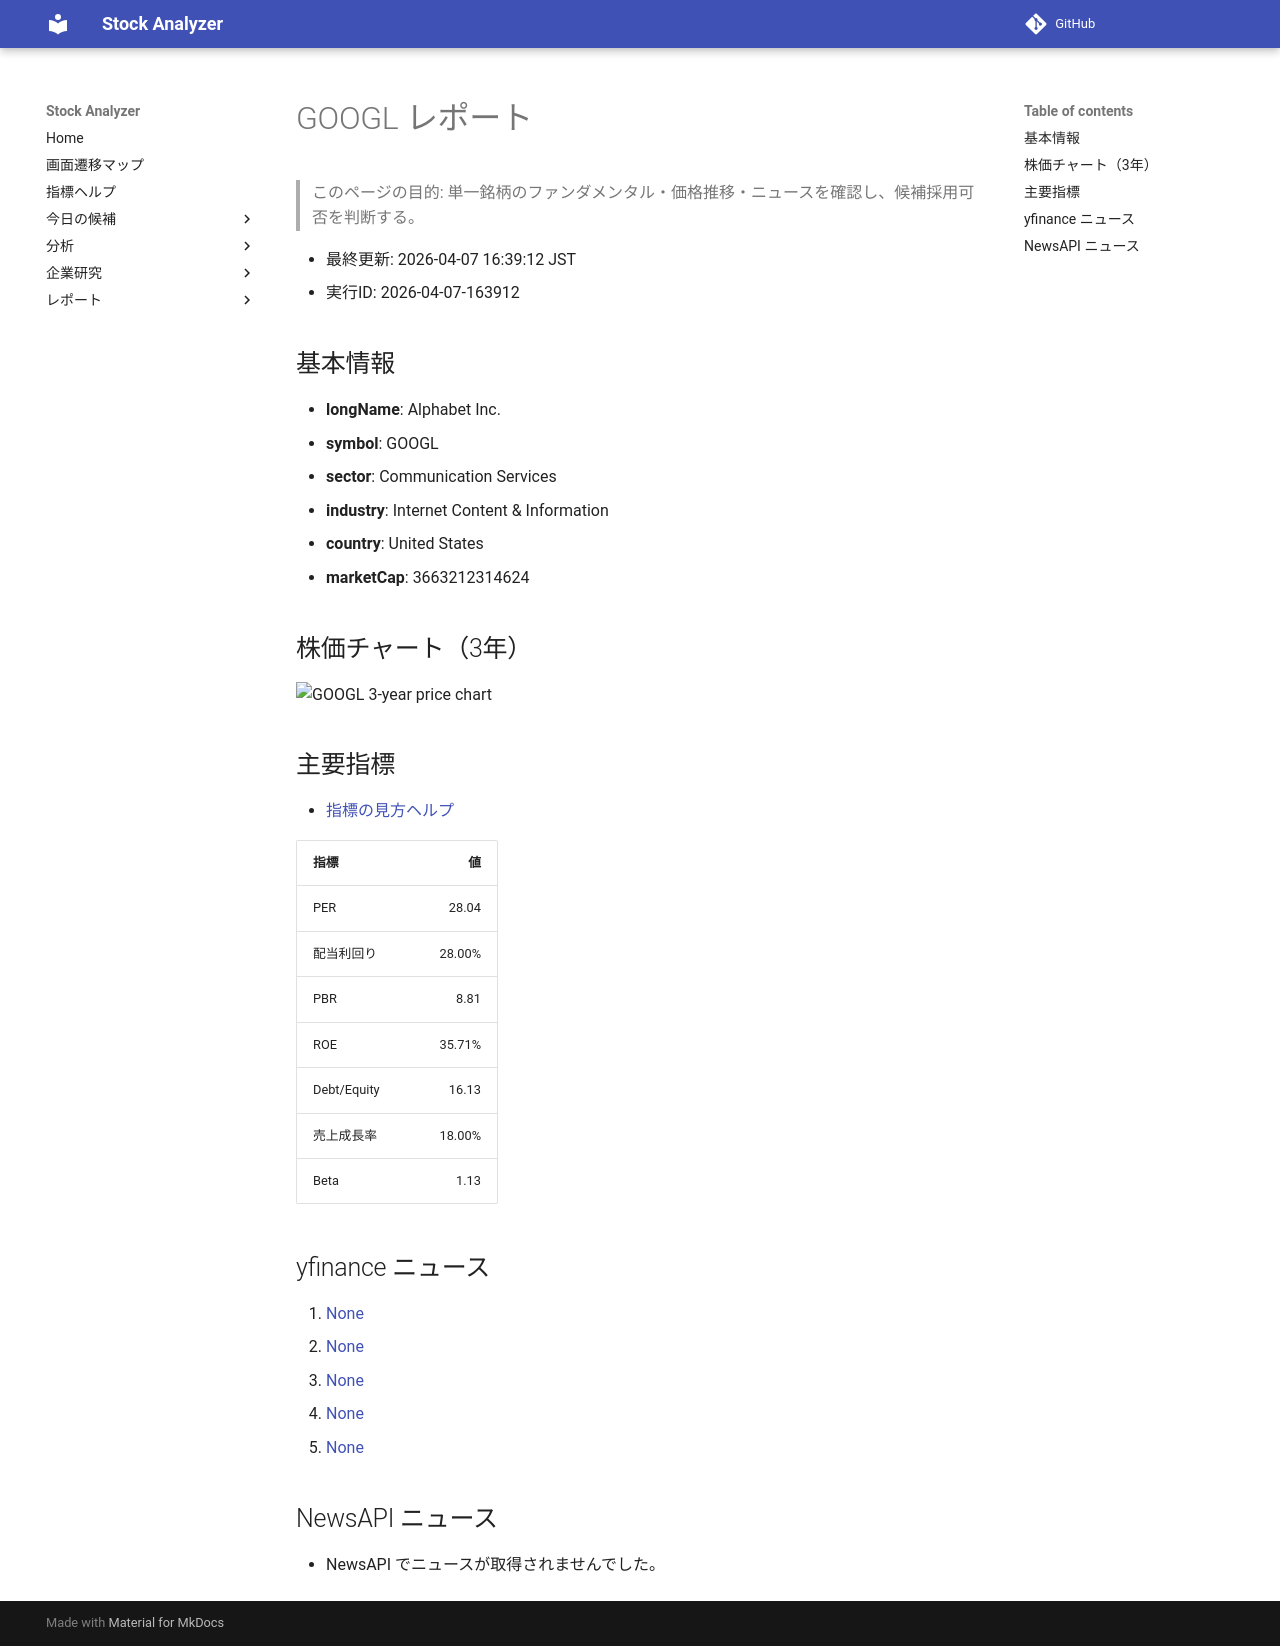

repository: Yumi-note/Making-APP · page: stocks/2026-04-07/163912/GOOGL/index.html · generator: mkdocs

# GOOGL レポート

> このページの目的: 単一銘柄のファンダメンタル・価格推移・ニュースを確認し、候補採用可否を判断する。

- 最終更新: 2026-04-07 16:39:12 JST
- 実行ID: 2026-04-07-163912

## 基本情報

- **longName**: Alphabet Inc.
- **symbol**: GOOGL
- **sector**: Communication Services
- **industry**: Internet Content & Information
- **country**: United States
- **marketCap**: 3663212314624

## 株価チャート（3年）

![GOOGL 3-year price chart](GOOGL_3y.png)

## 主要指標

- [指標の見方ヘルプ](../../../../indicators.md)

| 指標 | 値 |
|---|---:|
| PER | 28.04 |
| 配当利回り | 28.00% |
| PBR | 8.81 |
| ROE | 35.71% |
| Debt/Equity | 16.13 |
| 売上成長率 | 18.00% |
| Beta | 1.13 |

## yfinance ニュース

1. [None](None)
2. [None](None)
3. [None](None)
4. [None](None)
5. [None](None)

## NewsAPI ニュース

- NewsAPI でニュースが取得されませんでした。
